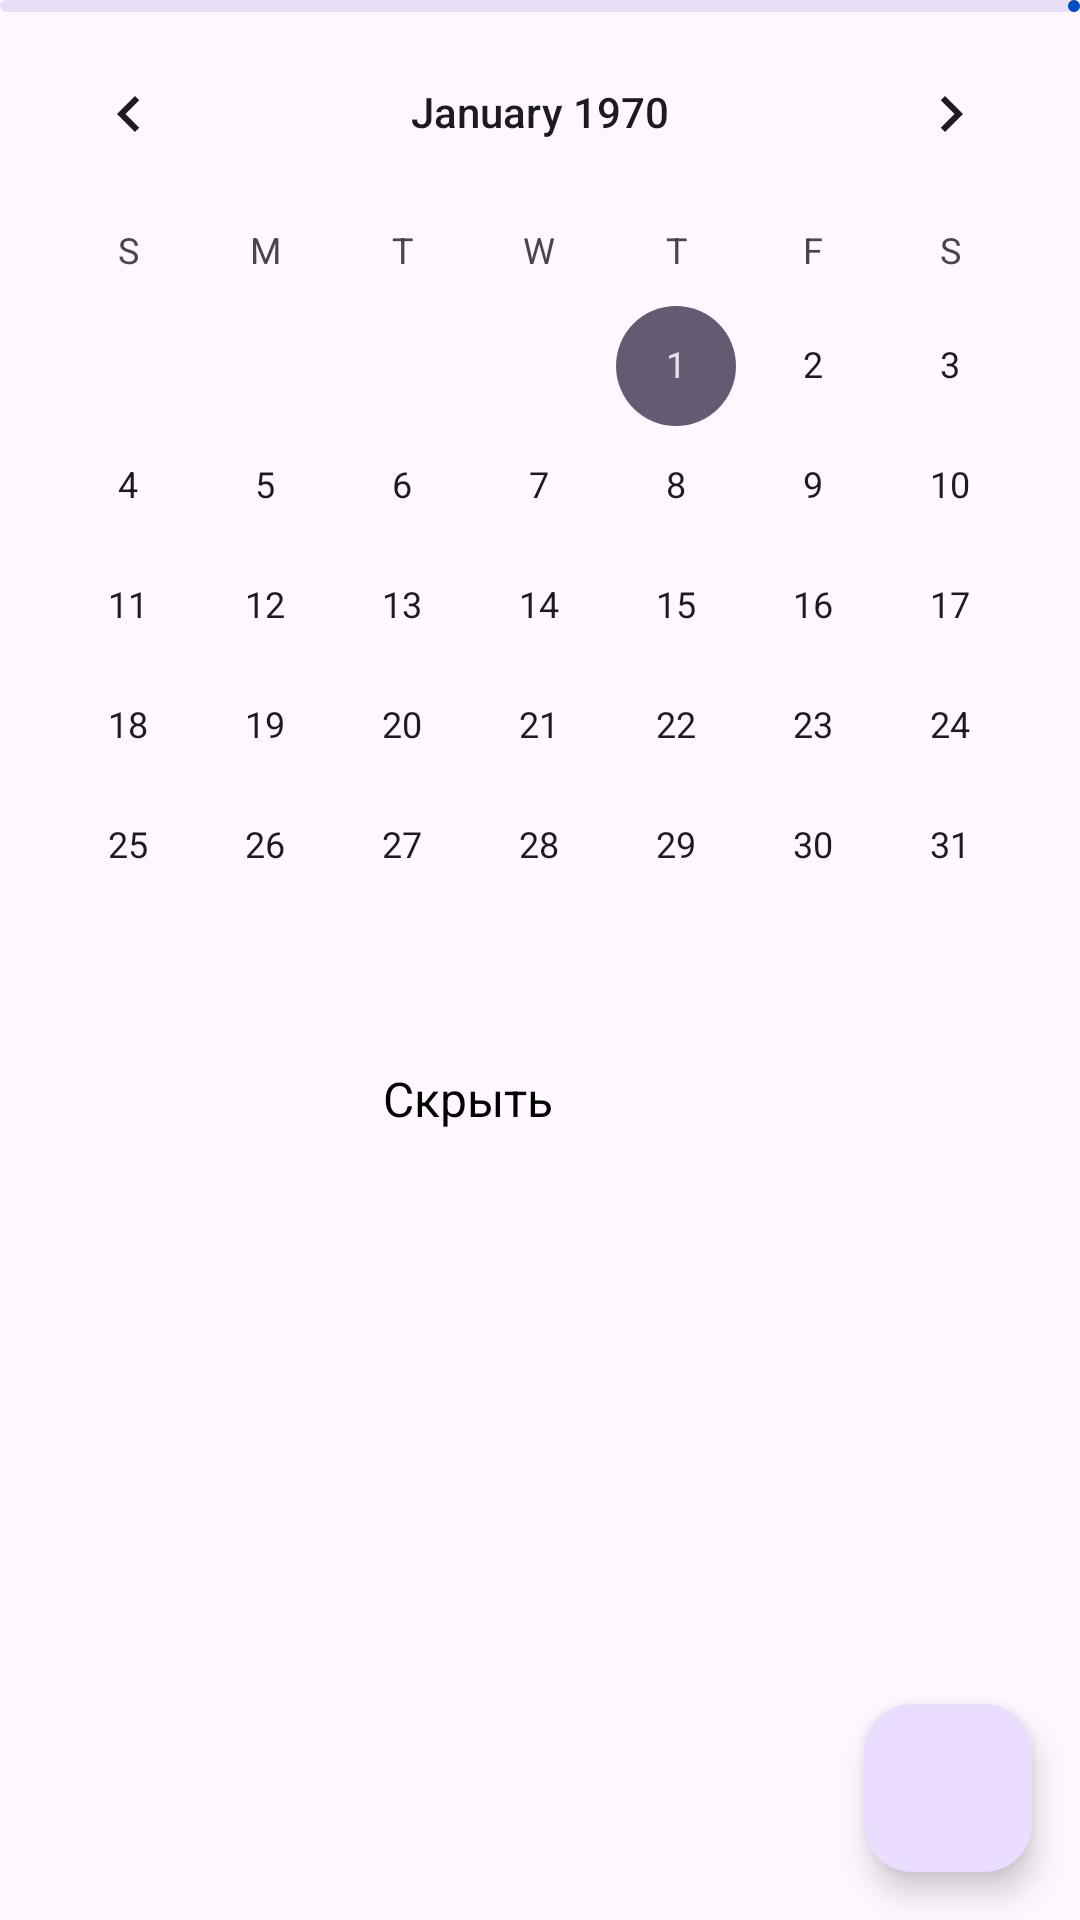

Here is an Android app screen rendered from its layout file. Give the layout XML and the strings, colors and styles it references.
<!-- AndroidManifest.xml: application theme Theme.Dailies -->
<!-- res/layout/fragment_task_list.xml -->
<?xml version="1.0" encoding="utf-8"?>
<androidx.constraintlayout.widget.ConstraintLayout xmlns:android="http://schemas.android.com/apk/res/android"
    xmlns:app="http://schemas.android.com/apk/res-auto"
    xmlns:tools="http://schemas.android.com/tools"
    android:layout_width="match_parent"
    android:layout_height="match_parent"
    tools:context=".ui.fragments.TaskListFragment">

    <com.google.android.material.progressindicator.LinearProgressIndicator
        android:id="@+id/loading_bar"
        android:layout_width="0dp"
        android:layout_height="wrap_content"
        app:layout_constraintEnd_toEndOf="parent"
        app:layout_constraintStart_toStartOf="parent"
        app:layout_constraintTop_toTopOf="parent" />

    <TextView
        style="@style/TaskText.Title"
        android:id="@+id/currant_date"
        android:layout_width="0dp"
        android:layout_height="wrap_content"
        app:layout_constraintBottom_toBottomOf="@id/btn_show_calendar"
        app:layout_constraintEnd_toStartOf="@id/btn_show_calendar"
        app:layout_constraintStart_toStartOf="parent"
        app:layout_constraintTop_toTopOf="@id/btn_show_calendar"
        android:layout_marginHorizontal="8dp"
        tools:text="25.12.2024" />


    <Button
        android:id="@+id/btn_show_calendar"
        style="@style/Widget.Material3.Button.IconButton"
        android:layout_width="48dp"
        android:layout_height="48dp"
        app:icon="@drawable/ic_arrow_down_24"
        app:layout_constraintEnd_toEndOf="parent"
        app:layout_constraintTop_toBottomOf="@id/loading_bar" />

    <CalendarView
        android:id="@+id/calendar"
        android:layout_width="0dp"
        android:layout_height="wrap_content"
        app:layout_constraintEnd_toEndOf="parent"
        app:layout_constraintStart_toStartOf="parent"
        app:layout_constraintTop_toBottomOf="@id/loading_bar" />

    <Button
        android:id="@+id/btn_hide_calendar"
        style="@style/Widget.Material3.Button.IconButton"
        android:layout_width="48dp"
        android:layout_height="48dp"
        app:icon="@drawable/ic_arrow_up_24"
        app:layout_constraintEnd_toEndOf="@id/calendar"
        app:layout_constraintStart_toEndOf="@id/label_hide"
        app:layout_constraintTop_toBottomOf="@id/calendar" />

    <TextView
        style="@style/TaskText"
        android:id="@+id/label_hide"
        android:layout_width="wrap_content"
        android:layout_height="wrap_content"
        android:text="@string/hide"
        app:layout_constraintBottom_toBottomOf="@id/btn_hide_calendar"
        app:layout_constraintEnd_toStartOf="@id/btn_hide_calendar"
        app:layout_constraintHorizontal_chainStyle="packed"
        app:layout_constraintStart_toStartOf="parent"
        app:layout_constraintTop_toTopOf="@id/btn_hide_calendar" />

    <androidx.recyclerview.widget.RecyclerView
        android:id="@+id/daily"
        android:layout_width="0dp"
        android:layout_height="0dp"
        app:layout_constraintBottom_toBottomOf="parent"
        app:layout_constraintEnd_toEndOf="parent"
        app:layout_constraintStart_toStartOf="parent"
        app:layout_constraintTop_toBottomOf="@id/barrier_calendar"
        app:layoutManager="androidx.recyclerview.widget.LinearLayoutManager"
        tools:listitem="@layout/item_row"/>

    <com.google.android.material.floatingactionbutton.FloatingActionButton
        android:id="@+id/fab_create_task"
        android:layout_width="wrap_content"
        android:layout_height="wrap_content"
        android:contentDescription="@string/create_new_task"
        app:layout_constraintBottom_toBottomOf="parent"
        app:layout_constraintEnd_toEndOf="parent"
        android:layout_margin="16dp"
        android:src="@drawable/ic_add_24"/>

    <androidx.constraintlayout.widget.Group
        android:id="@+id/group_current_day"
        android:layout_width="wrap_content"
        android:layout_height="wrap_content"
        app:constraint_referenced_ids="currant_date,btn_show_calendar"
        android:visibility="gone"/>

    <androidx.constraintlayout.widget.Group
        android:id="@+id/group_calendar"
        android:layout_width="wrap_content"
        android:layout_height="wrap_content"
        app:constraint_referenced_ids="calendar,label_hide,btn_hide_calendar" />

    <androidx.constraintlayout.widget.Barrier
        android:id="@+id/barrier_calendar"
        android:layout_width="wrap_content"
        android:layout_height="wrap_content"
        app:constraint_referenced_ids="btn_hide_calendar,btn_show_calendar"
        app:barrierDirection="bottom"/>

</androidx.constraintlayout.widget.ConstraintLayout>
<!-- res/layout/item_row.xml (included above) -->
<?xml version="1.0" encoding="utf-8"?>
<LinearLayout xmlns:android="http://schemas.android.com/apk/res/android"
    xmlns:tools="http://schemas.android.com/tools"
    xmlns:app="http://schemas.android.com/apk/res-auto"
    android:orientation="horizontal"
    android:layout_width="match_parent"
    android:layout_height="wrap_content">

    <TextView
        style="@style/TaskText.Subtitle.Label"
        android:id="@+id/time"
        android:layout_width="0dp"
        android:layout_height="60dp"
        android:layout_weight="25"
        android:gravity="center"
        tools:text="11:00 – 12:00"/>

    <androidx.recyclerview.widget.RecyclerView
        android:id="@+id/list_tasks"
        android:layout_width="0dp"
        android:layout_height="60dp"
        android:layout_weight="75"
        android:orientation="horizontal"
        app:layoutManager="androidx.recyclerview.widget.LinearLayoutManager"
        tools:listitem="@layout/item_task"/>

</LinearLayout>
<!-- res/layout/item_task.xml (included above) -->
<?xml version="1.0" encoding="utf-8"?>
<com.google.android.material.card.MaterialCardView
    xmlns:android="http://schemas.android.com/apk/res/android"
    xmlns:tools="http://schemas.android.com/tools"
    android:layout_width="wrap_content"
    android:layout_height="match_parent"
    android:layout_marginHorizontal="4dp">

    <TextView
        style="@style/TaskText.Subtitle"
        android:id="@+id/task_info"
        android:layout_width="wrap_content"
        android:layout_height="match_parent"
        android:layout_margin="12dp"
        android:gravity="center"
        tools:text="Task 1 – 11:00" />

</com.google.android.material.card.MaterialCardView>
<!-- resources referenced by this layout -->
<resources>
  <string name="create_new_task">Создать новое дело</string>
  <string name="hide">Скрыть</string>
  <style name="TaskText">
          <item name="fontFamily">sans-serif</item>
          <item name="android:textColor">?attr/colorOnSurface</item>
          <item name="android:textSize">@dimen/font_text</item>
      </style>
  <style name="TaskText.Subtitle" parent="TaskText">
          <item name="android:textSize">@dimen/font_subtitle</item>
      </style>
  <style name="TaskText.Subtitle.Label" parent="TaskText.Subtitle">
          <item name="android:textColor">?attr/colorOnSurfaceVariant</item>
      </style>
  <style name="TaskText.Title" parent="TaskText">
          <item name="fontFamily">sans-serif-medium</item>
          <item name="android:textColor">?attr/colorPrimary</item>
          <item name="android:textSize">@dimen/font_title</item>
      </style>
  <style name="Theme.Dailies" parent="Base.Theme.Dailies" />
  <dimen name="font_text">16sp</dimen>
  <dimen name="font_subtitle">14sp</dimen>
  <dimen name="font_title">20sp</dimen>
  <style name="Base.Theme.Dailies" parent="Theme.Material3.DayNight.NoActionBar">
  
          <item name="colorPrimary">@color/blue_500</item>
          <item name="colorOnPrimary">@color/white</item>
          <item name="colorSurface">@color/white</item>
          <item name="colorOnSurface">@color/black</item>
          <item name="colorOnSurfaceVariant">@color/grey_600</item>
      </style>
  <color name="blue_500">#004FC7</color>
  <color name="white">#FFFFFFFF</color>
  <color name="black">#FF000000</color>
  <color name="grey_600">#7A7878</color>
</resources>
